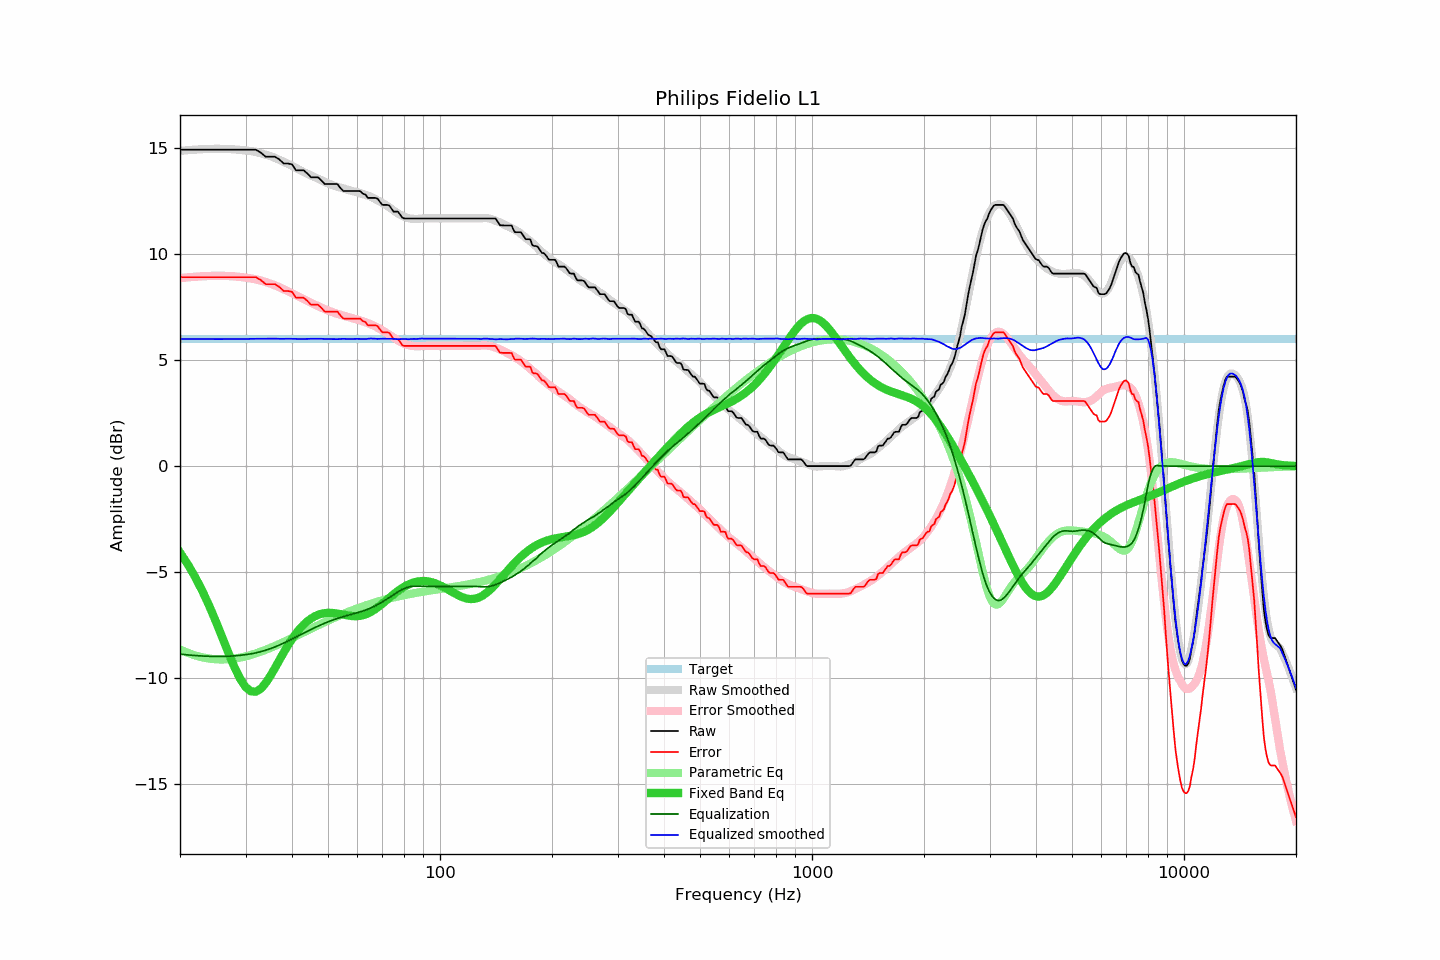

The file beside this chart, header and first rows:
frequency, raw, error, smoothed, error_smoothed, equalization, parametric_eq, equalized_raw, equalized_smoothed, target
20, 14.92, 8.91, 14.86, 8.87, -8.87, -4.07, 6.05, 6.00, 6.01
21, 14.92, 8.91, 14.90, 8.90, -8.90, -4.64, 6.02, 6.00, 6.01
22, 14.92, 8.91, 14.93, 8.93, -8.93, -5.25, 5.99, 5.99, 6.01
23, 14.92, 8.91, 14.95, 8.95, -8.95, -5.91, 5.97, 5.99, 6.01
24, 14.92, 8.91, 14.96, 8.97, -8.97, -6.61, 5.95, 5.99, 6.01
25, 14.92, 8.91, 14.96, 8.97, -8.97, -7.34, 5.95, 5.99, 6.01
26, 14.92, 8.91, 14.96, 8.97, -8.97, -8.09, 5.95, 5.99, 6.01
27, 14.92, 8.91, 14.95, 8.96, -8.96, -8.81, 5.96, 5.99, 6.01
28, 14.92, 8.91, 14.94, 8.95, -8.95, -9.47, 5.97, 5.99, 6.01
29, 14.92, 8.91, 14.91, 8.92, -8.92, -10.02, 6.00, 5.99, 6.01
30, 14.92, 8.91, 14.88, 8.89, -8.89, -10.41, 6.03, 5.99, 6.01
31, 14.92, 8.91, 14.86, 8.85, -8.85, -10.62, 6.07, 6.00, 6.01
32, 14.92, 8.91, 14.81, 8.81, -8.81, -10.64, 6.11, 6.01, 6.01
33, 14.78, 8.77, 14.75, 8.75, -8.75, -10.49, 6.03, 6.00, 6.01
34, 14.59, 8.58, 14.69, 8.68, -8.68, -10.23, 5.91, 6.01, 6.01
35, 14.59, 8.58, 14.62, 8.61, -8.61, -9.89, 5.98, 6.01, 6.01
36, 14.59, 8.58, 14.54, 8.52, -8.52, -9.52, 6.07, 6.01, 6.01
37, 14.46, 8.45, 14.44, 8.44, -8.44, -9.15, 6.02, 6.00, 6.01
38, 14.27, 8.26, 14.35, 8.34, -8.34, -8.79, 5.93, 6.00, 6.01
39, 14.27, 8.26, 14.26, 8.25, -8.25, -8.46, 6.02, 6.01, 6.01
40, 14.23, 8.22, 14.16, 8.15, -8.15, -8.16, 6.08, 6.01, 6.01
41, 13.95, 7.94, 14.06, 8.06, -8.06, -7.89, 5.89, 6.00, 6.01
42, 13.95, 7.94, 13.96, 7.96, -7.96, -7.67, 5.99, 6.00, 6.01
43, 13.95, 7.94, 13.87, 7.87, -7.87, -7.47, 6.08, 6.00, 6.01
44, 13.80, 7.79, 13.79, 7.79, -7.79, -7.32, 6.01, 6.00, 6.01
45, 13.62, 7.61, 13.71, 7.70, -7.70, -7.19, 5.92, 6.01, 6.01
46, 13.62, 7.61, 13.63, 7.62, -7.62, -7.09, 6.00, 6.01, 6.01
47, 13.62, 7.61, 13.55, 7.54, -7.54, -7.01, 6.08, 6.01, 6.01
48, 13.47, 7.46, 13.48, 7.47, -7.47, -6.96, 6.00, 6.01, 6.01
49, 13.30, 7.29, 13.40, 7.40, -7.40, -6.93, 5.90, 6.00, 6.01
50, 13.30, 7.29, 13.33, 7.34, -7.34, -6.92, 5.96, 5.99, 6.01
51, 13.30, 7.29, 13.28, 7.28, -7.28, -6.92, 6.02, 5.99, 6.01
52, 13.30, 7.29, 13.22, 7.23, -7.23, -6.93, 6.07, 5.99, 6.01
53, 13.30, 7.29, 13.17, 7.18, -7.18, -6.95, 6.12, 5.99, 6.01
54, 13.11, 7.10, 13.14, 7.14, -7.14, -6.98, 5.97, 6.00, 6.01
55, 12.97, 6.96, 13.10, 7.09, -7.09, -7.00, 5.88, 6.00, 6.01
56, 12.97, 6.96, 13.05, 7.06, -7.06, -7.03, 5.91, 6.00, 6.01
57, 12.97, 6.96, 13.01, 7.02, -7.02, -7.05, 5.95, 5.99, 6.01
58, 12.97, 6.96, 12.98, 6.98, -6.98, -7.07, 5.99, 5.99, 6.01
59, 12.97, 6.96, 12.95, 6.95, -6.95, -7.07, 6.02, 6.00, 6.01
60, 12.97, 6.96, 12.91, 6.91, -6.91, -7.07, 6.06, 6.00, 6.01
61, 12.97, 6.96, 12.87, 6.87, -6.87, -7.06, 6.10, 6.00, 6.01
62, 12.85, 6.84, 12.82, 6.83, -6.83, -7.03, 6.02, 5.99, 6.01
63, 12.81, 6.80, 12.78, 6.79, -6.79, -6.99, 6.02, 5.99, 6.01
64, 12.65, 6.64, 12.75, 6.74, -6.74, -6.95, 5.91, 6.01, 6.01
65, 12.65, 6.64, 12.71, 6.69, -6.69, -6.89, 5.96, 6.02, 6.01
66, 12.65, 6.64, 12.66, 6.64, -6.64, -6.82, 6.01, 6.01, 6.01
67, 12.65, 6.64, 12.59, 6.59, -6.59, -6.74, 6.06, 6.00, 6.01
68, 12.61, 6.60, 12.53, 6.53, -6.53, -6.66, 6.08, 6.00, 6.01
69, 12.45, 6.44, 12.47, 6.47, -6.47, -6.58, 5.98, 6.01, 6.01
70, 12.32, 6.31, 12.41, 6.40, -6.40, -6.49, 5.92, 6.01, 6.01
71, 12.32, 6.31, 12.34, 6.33, -6.33, -6.40, 5.99, 6.01, 6.01
72, 12.32, 6.31, 12.28, 6.27, -6.27, -6.31, 6.05, 6.01, 6.01
73, 12.30, 6.29, 12.21, 6.20, -6.20, -6.22, 6.10, 6.01, 6.01
74, 12.15, 6.14, 12.14, 6.13, -6.13, -6.13, 6.02, 6.01, 6.01
75, 12.00, 5.99, 12.06, 6.06, -6.06, -6.05, 5.94, 6.00, 6.01
76, 12.00, 5.99, 11.98, 5.99, -5.99, -5.97, 6.01, 5.99, 6.01
77, 12.00, 5.99, 11.92, 5.93, -5.93, -5.89, 6.07, 5.99, 6.01
78, 11.88, 5.87, 11.86, 5.87, -5.87, -5.82, 6.01, 5.99, 6.01
79, 11.73, 5.72, 11.82, 5.82, -5.82, -5.75, 5.91, 6.00, 6.01
... 553 more rows
